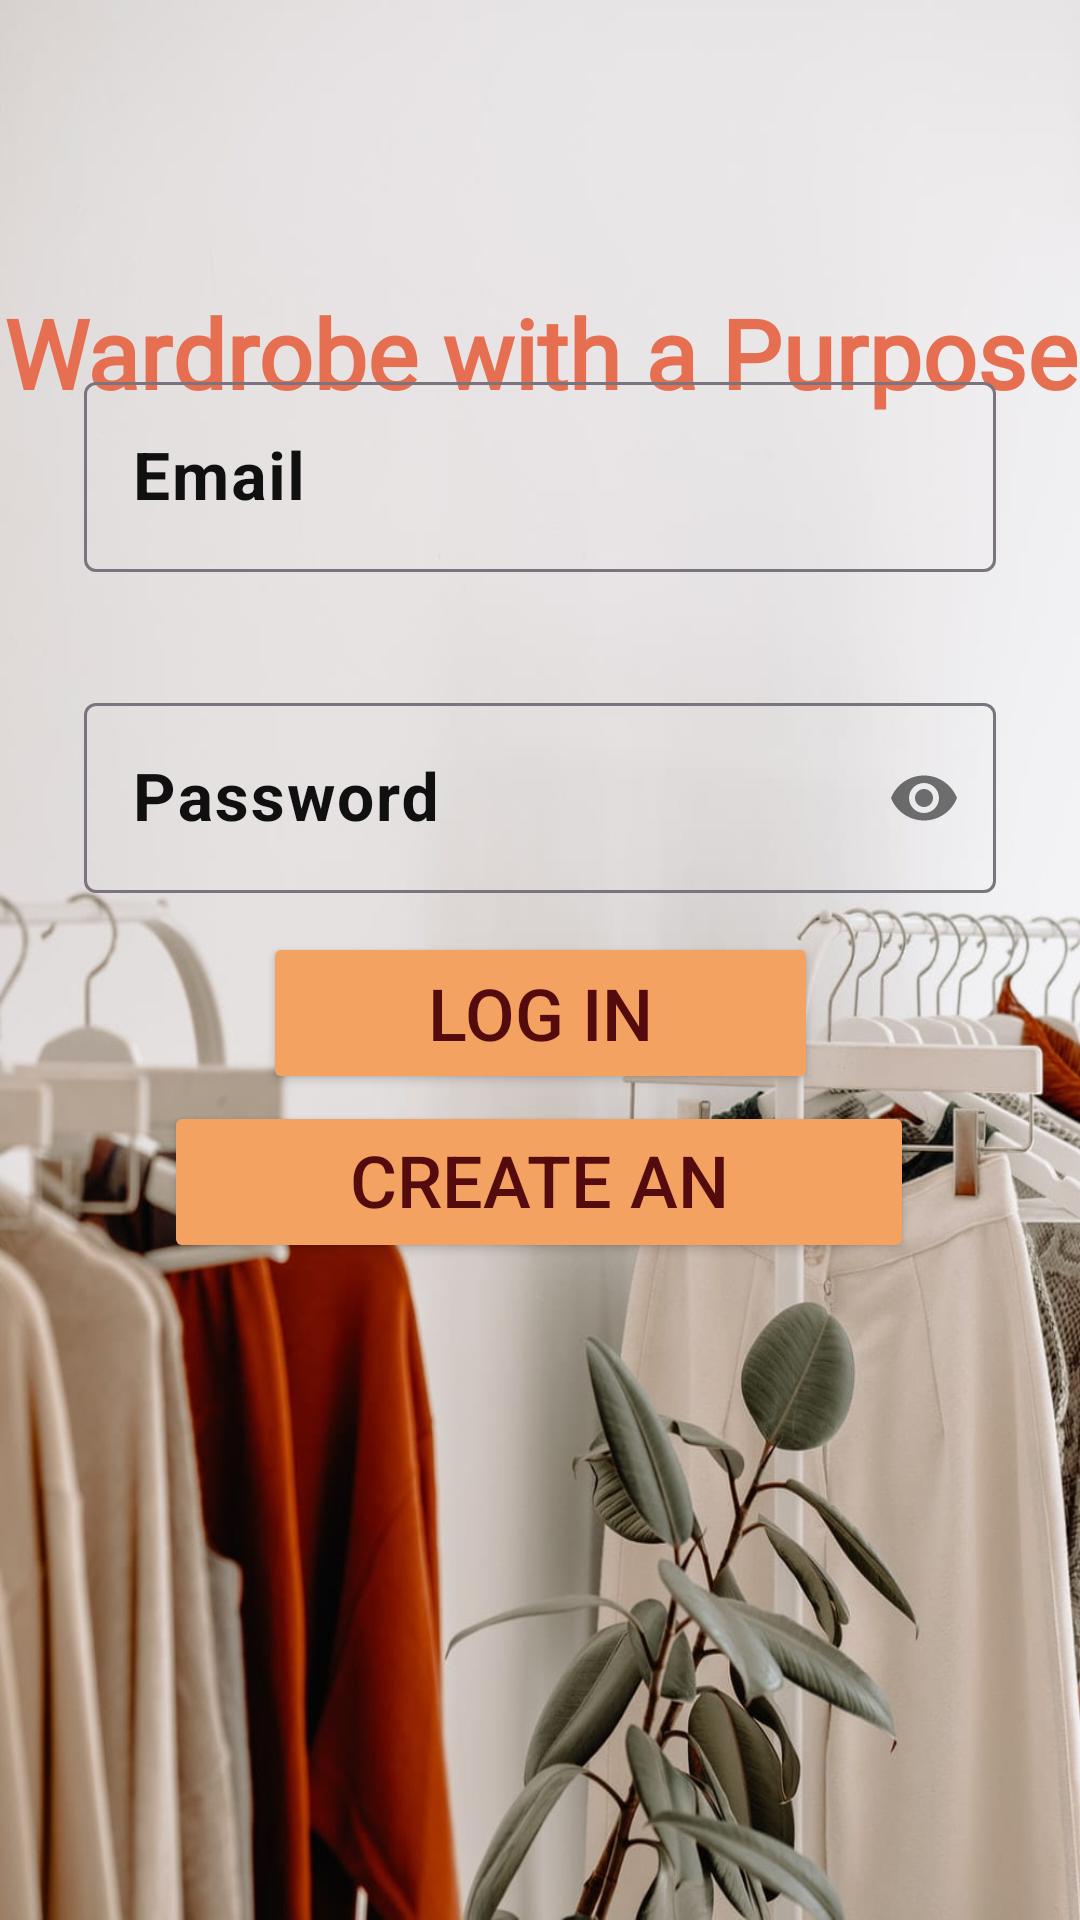

The Android layout XML behind this screen, and the referenced resources:
<!-- AndroidManifest.xml: application theme Theme.MyClothes -->
<!-- res/layout/activity_main.xml -->
<?xml version="1.0" encoding="utf-8"?>
<layout xmlns:tools="http://schemas.android.com/tools"
    xmlns:android="http://schemas.android.com/apk/res/android"
    xmlns:app="http://schemas.android.com/apk/res-auto">

    <androidx.constraintlayout.widget.ConstraintLayout
        android:layout_width="match_parent"
        android:layout_height="match_parent"
        android:background="@drawable/wallpaper"
        tools:context=".loginAndSignUp.MainActivity"
        tools:layout_editor_absoluteX="0dp"
        tools:layout_editor_absoluteY="-27dp">

        <TextView
            android:id="@+id/text1"
            android:layout_width="wrap_content"
            android:layout_height="wrap_content"
            android:layout_marginTop="96dp"
            android:fontFamily="@font/analogist"
            android:gravity="center"
            android:text="@string/wardrobe_with_a_purpose"
            android:textColor="@color/beige1"
            android:textSize="32sp"
            android:textStyle="bold"
            app:layout_constraintEnd_toEndOf="parent"
            app:layout_constraintStart_toStartOf="parent"
            app:layout_constraintTop_toTopOf="parent" />

        <com.google.android.material.textfield.TextInputLayout
            android:id="@+id/email"
            android:layout_width="match_parent"
            android:layout_height="wrap_content"
            android:layout_marginStart="28dp"
            android:layout_marginEnd="28dp"
            android:layout_marginBottom="170dp"
            android:hint="@string/email"
            app:errorEnabled="true"
            android:maxLines="1"
            android:textColorHint="#111010"
            android:textSize="22sp"
            app:layout_constraintBottom_toBottomOf="parent"
            app:layout_constraintEnd_toEndOf="parent"
            app:layout_constraintHorizontal_bias="0.0"
            app:layout_constraintStart_toStartOf="parent"
            app:layout_constraintTop_toTopOf="parent"
            app:layout_constraintVertical_bias="0.32">

            <com.google.android.material.textfield.TextInputEditText
                android:id="@+id/emailText"
                android:layout_width="match_parent"
                android:layout_height="match_parent"
                android:inputType="textEmailAddress"
                android:textSize="22sp"
                android:textStyle="bold" />
        </com.google.android.material.textfield.TextInputLayout>

        <com.google.android.material.textfield.TextInputLayout
            android:id="@+id/password"
            android:layout_width="match_parent"
            android:layout_height="wrap_content"
            android:layout_marginStart="28dp"
            android:layout_marginEnd="28dp"
            android:hint="@string/password"
            app:errorEnabled="true"
            android:maxLines="1"
            android:textColorHint="#111010"
            app:layout_constraintBottom_toBottomOf="parent"
            app:layout_constraintEnd_toEndOf="parent"
            app:layout_constraintHorizontal_bias="0.0"
            app:layout_constraintStart_toStartOf="parent"
            app:layout_constraintTop_toBottomOf="@+id/email"
            app:layout_constraintVertical_bias="0.053"
            app:passwordToggleEnabled="true">

            <com.google.android.material.textfield.TextInputEditText
                android:id="@+id/passwordText"
                android:layout_width="match_parent"
                android:layout_height="match_parent"
                android:ems="15"
                android:inputType="textPassword"
                android:textSize="22sp"
                android:textStyle="bold" />
        </com.google.android.material.textfield.TextInputLayout>

        <Button
            android:id="@+id/log_in_btn"
            android:layout_width="185dp"
            android:layout_height="54dp"
            android:backgroundTint="@color/beige2"
            android:text="@string/log_in"
            android:textColor="@color/bordo"
            android:textSize="24sp"
            app:layout_constraintBottom_toBottomOf="parent"
            app:layout_constraintEnd_toEndOf="parent"
            app:layout_constraintStart_toStartOf="parent"
            app:layout_constraintTop_toTopOf="parent"
            app:layout_constraintVertical_bias="0.53" />

        <Button
            android:id="@+id/create_account_btn"
            android:layout_width="250dp"
            android:layout_height="54dp"
            android:backgroundTint="@color/beige2"
            android:text="@string/create_an_account"
            android:textColor="@color/bordo"
            android:textSize="24sp"
            app:layout_constraintBottom_toBottomOf="parent"
            app:layout_constraintEnd_toEndOf="parent"
            app:layout_constraintHorizontal_bias="0.496"
            app:layout_constraintStart_toStartOf="parent"
            app:layout_constraintTop_toTopOf="parent"
            app:layout_constraintVertical_bias="0.626" />


    </androidx.constraintlayout.widget.ConstraintLayout>
</layout>
<!-- resources referenced by this layout -->
<resources>
  <color name="beige1">#e76f51</color>
  <color name="beige2">#f4a261</color>
  <color name="bordo">#540b0e</color>
  <!-- drawable wallpaper: jpg bitmap (drawable, 92893 bytes) -->
  <string name="create_an_account">Create an Account</string>
  <string name="email">Email</string>
  <string name="log_in">Log In</string>
  <string name="password">Password</string>
  <string name="wardrobe_with_a_purpose">Wardrobe with a Purpose</string>
  <style name="Theme.MyClothes" parent="Base.Theme.MyClothes" />
  <style name="Base.Theme.MyClothes" parent="Theme.Material3.DayNight.NoActionBar">
          
          <item name="colorPrimary">@color/beige2</item>
          <item name="colorPrimaryVariant">@color/beige2</item>
          <item name="android:statusBarColor">@color/beige2</item>
          <item name="android:windowBackground">@color/beige2</item>
      </style>
</resources>
